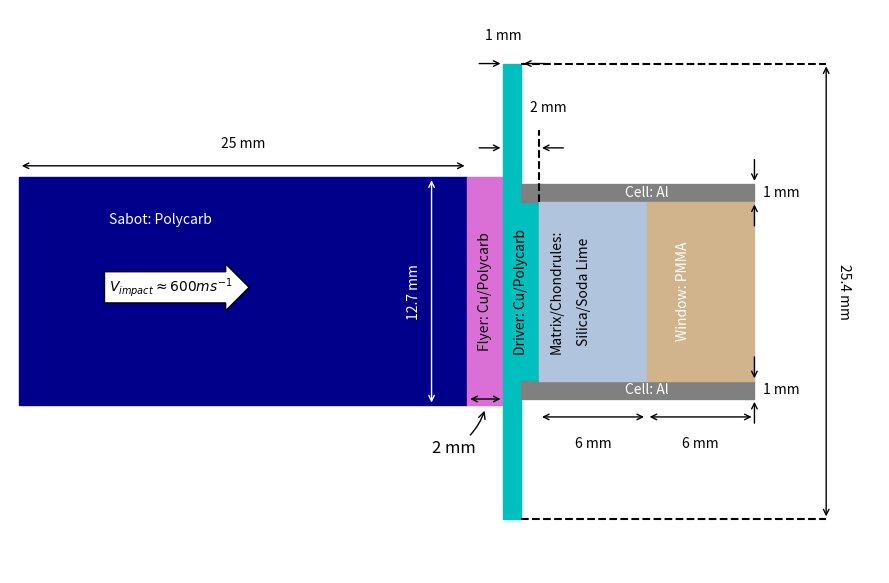

Here is the Python script that generated this plot: (Note: this script raises an exception after producing the figure.)
import matplotlib.pyplot as plt
import matplotlib.patches as patches
import numpy as np

fig = plt.figure(figsize=(9.,6.))
ax = fig.add_subplot(111,aspect='equal')


width  = 25.4
length = 41.0

ax.set_xlim(-.5,length+7)
ax.set_ylim(-width/2.-3,width/2.+3)

sabot   = patches.Rectangle((0,-6.35),   width=25.,height=12.7 ,color='darkblue')
flyer   = patches.Rectangle((25.,-6.35),width=2. ,height=12.7 ,color='orchid')
drivera = patches.Rectangle((27.,-width/2.), width=1. ,height=25.4,color='c')
driverb = patches.Rectangle((28.,-5.),width=1. ,height=10. ,color='c')
Alwalla = patches.Rectangle((28.,-6.),width=13.,height=1.  ,color='.5')
Alwallb = patches.Rectangle((28.,+5.),width=13.,height=1.  ,color='.5')
sipernt = patches.Rectangle((29.,-5.),width=6. ,height=10  ,color='lightsteelblue')
window  = patches.Rectangle((35.,-5.),width=6. ,height=10  ,color='tan')


ax.annotate("",xy=(0., 7.),xytext=(25., 7.), textcoords='data',arrowprops=dict(arrowstyle="<->",connectionstyle="arc3"))
ax.annotate("25 mm" ,(12.5,8.),ha='center')
ax.annotate("Sabot: Polycarb",(5.,4.),va='center',color='w')
ax.annotate("12.7 mm" ,(22.,0.),va='center',ha='center',rotation=90,color='w')
ax.annotate("",xy=(23,6.35),xytext=(23.,-6.35), textcoords='data',arrowprops=dict(arrowstyle="<->",connectionstyle="arc3",color='w'),rotation=90,color='w')
ax.text(5.,0.,r"$V_{impact}\approx 600ms^{-1}$",bbox=dict(boxstyle='rarrow',fc='w'),color='k')

ax.annotate("",xy=(25., -6.),xytext=(27., -6.), textcoords='data',arrowprops=dict(arrowstyle="<->",connectionstyle="arc3"))
ax.annotate("2 mm",xytext=(23.,-9.),xy=(26.,-6.5),arrowprops=dict(arrowstyle="->",connectionstyle="arc3,rad=+0.2"),fontsize=12)
ax.annotate("Flyer: Cu/Polycarb",xy=(26,0.),rotation=90,ha = 'center',va='center',fontsize=10)

ax.annotate("",xy=(27., 12.7),xytext=(25.5, 12.7), textcoords='data',arrowprops=dict(arrowstyle="->",connectionstyle="arc3"))
ax.annotate("",xy=(29.5, 12.7),xytext=(28., 12.7), textcoords='data',arrowprops=dict(arrowstyle="<-",connectionstyle="arc3"))
ax.annotate("1 mm",xy=(26.,14.),textcoords='data')

ax.annotate("",xy=(27., 8.),xytext=(25.5,8.), textcoords='data',arrowprops=dict(arrowstyle="->",connectionstyle="arc3"))
ax.annotate("",xy=(30.5,8.),xytext=(29., 8.), textcoords='data',arrowprops=dict(arrowstyle="<-",connectionstyle="arc3"))
plt.plot([29,29],[5,9],color='k',linestyle='--')
ax.annotate("2 mm",xy=(28.5,10.),textcoords='data')
ax.annotate("Driver: Cu/Polycarb",xy=(28.,0.),rotation=90,ha = 'center',va='center',fontsize=10)

ax.annotate("",xy=(29., -7.),xytext=(35., -7.), textcoords='data',arrowprops=dict(arrowstyle="<->",connectionstyle="arc3"))
ax.annotate("6 mm" ,(32,-8.5),ha='center',va='center')
ax.annotate("Matrix/Chondrules:",xy=(30.,0.),rotation=90,ha = 'center',va='center',fontsize=10,color='k')
ax.annotate("Silica/Soda Lime",xy=(31.5,0.),rotation=90,ha = 'center',va='center',fontsize=10,color='k')
ax.annotate("",xy=(35., -7.),xytext=(41., -7.), textcoords='data',arrowprops=dict(arrowstyle="<->",connectionstyle="arc3"))
ax.annotate("6 mm" ,(38,-8.5),ha='center',va='center')
ax.annotate("Window: PMMA",xy=(37.,0.),rotation=90,ha = 'center',va='center',fontsize=10,color='w')

ax.annotate("",xy=(41.,6.) ,xytext=(41.,7.5), textcoords='data'  ,arrowprops=dict(arrowstyle="->",connectionstyle="arc3"),rotation=90)
ax.annotate("",xy=(41.,3.5),xytext=(41., 5.), textcoords='data'  ,arrowprops=dict(arrowstyle="<-",connectionstyle="arc3"),rotation=90)
ax.annotate("",xy=(41.,-6.) ,xytext=(41.,-7.5), textcoords='data',arrowprops=dict(arrowstyle="->",connectionstyle="arc3"),rotation=90)
ax.annotate("",xy=(41.,-3.5),xytext=(41., -5.), textcoords='data',arrowprops=dict(arrowstyle="<-",connectionstyle="arc3"),rotation=90)
ax.annotate("1 mm",xy=(41.5,5.5),textcoords='data',va='center')
ax.annotate("1 mm",xy=(41.5,-5.5),textcoords='data',va='center')
ax.annotate("Cell: Al",(35,5.5),ha='center',va='center',color='w',fontsize=10)
ax.annotate("Cell: Al",(35,-5.5),ha='center',va='center',color='w',fontsize=10)

ax.annotate("25.4 mm" ,(46.,0.),va='center',ha='center',rotation=-90,color='k')
ax.annotate("",xy=(45,12.7),xytext=(45.,-12.7), textcoords='data',arrowprops=dict(arrowstyle="<->",connectionstyle="arc3",color='k'),rotation=90)
plt.plot([28,45],[12.7,12.7],linestyle='--',color='k')
plt.plot([28,45],[-12.7,-12.7],linestyle='--',color='k')


ax.set_xticks([])
ax.set_yticks([])


ax.add_patch(sabot)
ax.add_patch(flyer)
ax.add_patch(drivera)
ax.add_patch(driverb)
ax.add_patch(Alwalla)
ax.add_patch(Alwallb)
ax.add_patch(sipernt)
ax.add_patch(window)
ax.axis('off')
plt.tight_layout()
plt.savefig('ESRF_setup_toscale.pdf',format='pdf',dpi=500,bbox_inxhes='tight')

plt.show()


